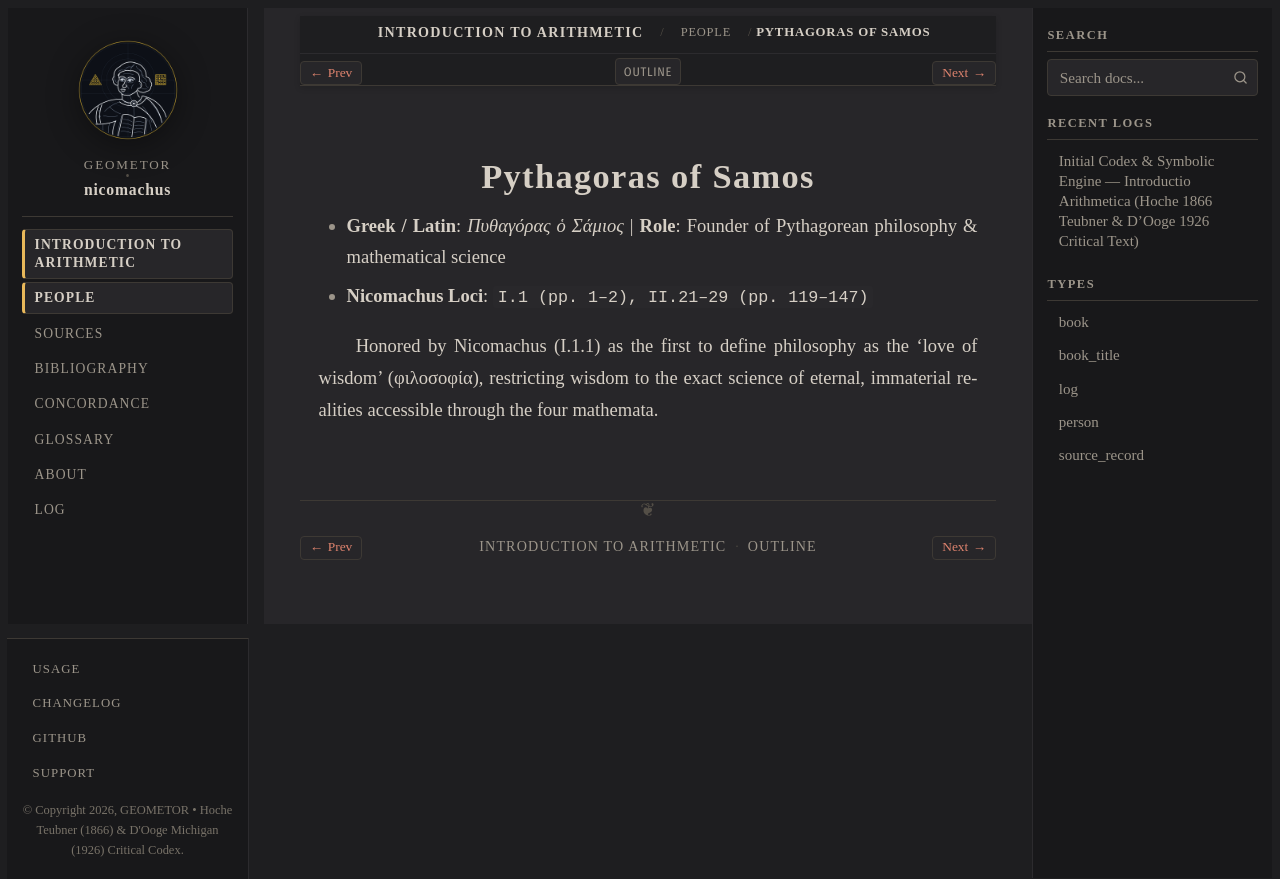

repository: geometor/nicomachus · page: introductio_arithmetica/people/pythagoras.html · generator: sphinx

:type: person
:card_ref: catalog:people/pythagoras
:layout: book
:death_year: -495
:death_label: 495 BC
:lifespan: c. 570–495 BCE
:excerpt: - Greek / Latin: Πυθαγόρας ὁ Σάμιος | Role: Founder of Pythagorean philosophy & mathematical science

.. _person-pythagoras:

Pythagoras of Samos
===================

- **Greek / Latin**: *Πυθαγόρας ὁ Σάμιος*  |  **Role**: Founder of Pythagorean philosophy & mathematical science
- **Nicomachus Loci**: ``I.1 (pp. 1–2), II.21–29 (pp. 119–147)``

Honored by Nicomachus (I.1.1) as the first to define philosophy as the 'love of wisdom' (φιλοσοφία), restricting wisdom to the exact science of eternal, immaterial realities accessible through the four mathemata.
